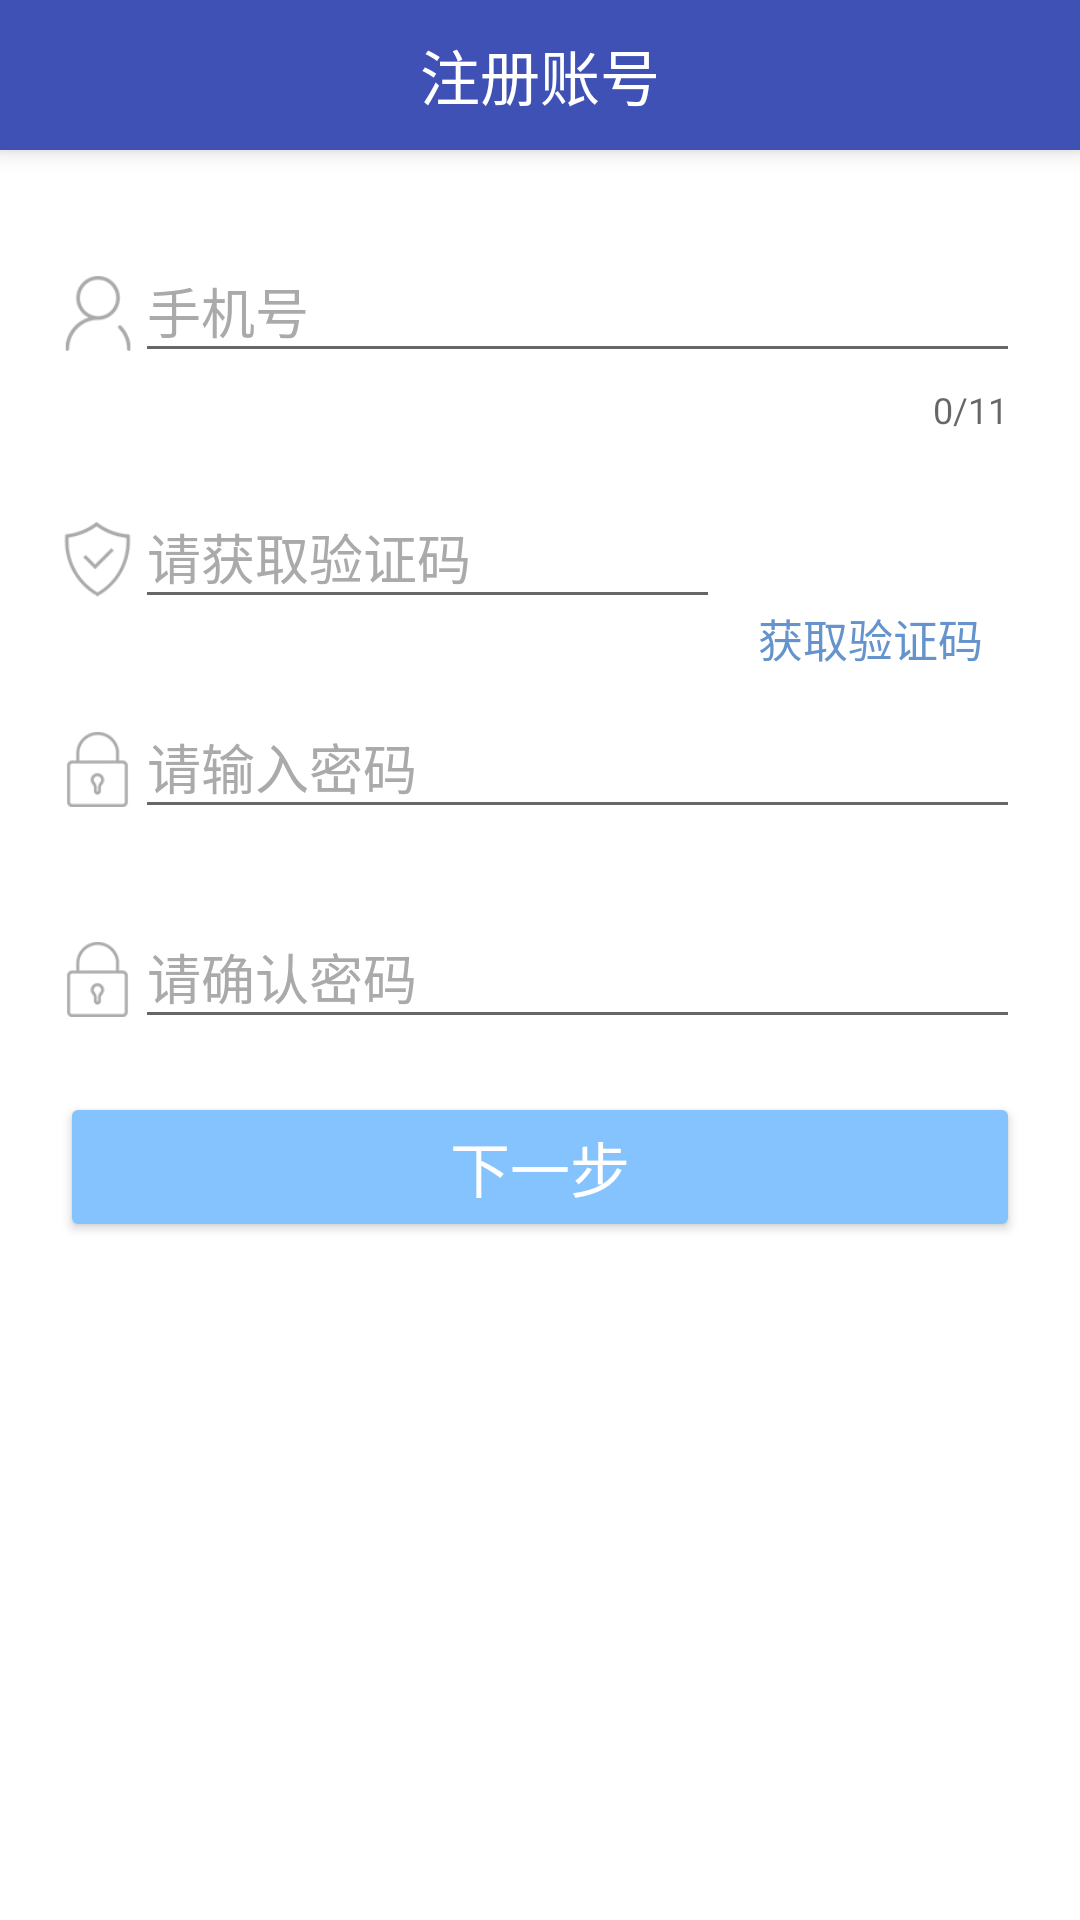

Reconstruct the res/layout file that produces this screen, plus the resources it refers to.
<!-- AndroidManifest.xml: application theme AppTheme -->
<!-- res/layout/activity_register_phone.xml -->
<?xml version="1.0" encoding="utf-8"?>
<android.support.constraint.ConstraintLayout xmlns:android="http://schemas.android.com/apk/res/android"
    xmlns:app="http://schemas.android.com/apk/res-auto"
    xmlns:tools="http://schemas.android.com/tools"
    android:layout_width="match_parent"
    android:layout_height="match_parent"
    tools:context="com.aicyber.gathervoice.page.RegisterPhone">
    <android.support.design.widget.AppBarLayout
        android:layout_width="match_parent"
        android:layout_height="50dp"
        android:elevation="@dimen/login_item_elevation"
        tools:layout_editor_absoluteX="159dp"
        tools:layout_editor_absoluteY="0dp"
        tools:ignore="MissingConstraints">

        <RelativeLayout
            android:layout_width="match_parent"
            android:layout_height="match_parent">
            <ImageView
                android:layout_width="40dp"
                android:layout_height="40dp"
                android:layout_centerVertical="true"
                android:src="@drawable/back_light"
                android:transitionName="loginPage"
                android:id="@+id/backButton"
                />

            <TextView
                android:layout_width="wrap_content"
                android:layout_height="wrap_content"
                android:text="注册账号"
                android:layout_centerHorizontal="true"
                android:layout_centerVertical="true"
                android:textColor="@color/white"
                android:textSize="20dp" />

        </RelativeLayout>
    </android.support.design.widget.AppBarLayout>
    <LinearLayout
        android:layout_width="match_parent"
        android:layout_height="match_parent"
        android:orientation="vertical"
        tools:layout_editor_absoluteX="0dp"
        tools:layout_editor_absoluteY="0dp"
        tools:ignore="MissingConstraints"
        android:transitionName="regPage"
        android:id="@+id/RegView"
        android:background="@color/white"
        >
        <RelativeLayout
            android:layout_width="match_parent"
            android:layout_height="52dp"
            >
        </RelativeLayout>

        <LinearLayout
            android:layout_width="match_parent"
            android:layout_height="wrap_content"
            android:layout_weight="4"
            android:orientation="vertical"
            android:layout_marginTop="20dp"
            >


            <LinearLayout
                android:layout_width="match_parent"
                android:layout_height="82dp"
                android:layout_marginLeft="@dimen/login_activity_margin"
                android:layout_marginRight="@dimen/login_activity_margin"
                android:orientation="horizontal"
                >

                <ImageView
                    android:layout_width="@dimen/normal_icon_size"
                    android:layout_height="@dimen/normal_icon_size"
                    android:src="@drawable/user"
                    android:layout_marginTop="@dimen/normal_icon_marginTop"
                    android:tint="@color/gray"
                    />
                <android.support.design.widget.TextInputLayout
                    android:id="@+id/inputNameWrapper"
                    android:layout_width="match_parent"
                    android:layout_height="match_parent"
                    app:counterEnabled="true"
                    app:counterMaxLength="11"
                    android:elevation="2dp"
                    android:textColorHint="@color/gray"
                    >

                    <android.support.design.widget.TextInputEditText
                        android:id="@+id/inputName"
                        android:layout_width="match_parent"
                        android:layout_height="wrap_content"
                        android:hint="手机号"
                        android:imeOptions="actionNext"
                        android:inputType="phone"
                        android:textColor="@color/gray"
                        />
                </android.support.design.widget.TextInputLayout>
            </LinearLayout>
            <LinearLayout
                android:layout_width="match_parent"
                android:layout_height="70dp"
                android:layout_marginLeft="@dimen/login_activity_margin"
                android:layout_marginRight="@dimen/login_activity_margin"
                android:orientation="horizontal"
                >

                <ImageView
                    android:layout_width="@dimen/normal_icon_size"
                    android:layout_height="@dimen/normal_icon_size"
                    android:src="@drawable/i_code"
                    android:layout_marginTop="20dp"
                    android:tint="@color/gray"
                    />
                <android.support.design.widget.TextInputLayout
                    android:id="@+id/getCodeWarp"
                    android:layout_width="0dip"
                    android:layout_height="match_parent"
                    android:elevation="2dp"
                    android:textColorHint="@color/gray"
                    android:layout_weight="1"
                    >

                    <android.support.design.widget.TextInputEditText
                        android:id="@+id/getCode"
                        android:layout_width="match_parent"
                        android:layout_height="wrap_content"
                        android:inputType="phone"
                        android:imeOptions="actionNext"
                        android:textColor="@color/gray"
                        android:hint="请获取验证码" />
                </android.support.design.widget.TextInputLayout>
                <Button
                    android:id="@+id/getVerityCode"
                    android:layout_width="100dp"
                    android:layout_height="20dp"
                    android:background="@drawable/myrect"
                    android:textColor="@color/light_blue"
                    android:textAlignment="center"
                    android:textSize="15sp"
                    android:text="获取验证码"
                    android:layout_marginTop="25dp"
                    android:elevation="10dp"
                    />

            </LinearLayout>
            <LinearLayout
                android:layout_width="match_parent"
                android:layout_height="70dp"
                android:layout_marginLeft="@dimen/login_activity_margin"
                android:layout_marginRight="@dimen/login_activity_margin"
                android:orientation="horizontal"
                >

                <ImageView
                    android:layout_width="@dimen/normal_icon_size"
                    android:layout_height="@dimen/normal_icon_size"
                    android:src="@drawable/password"
                    android:layout_marginTop="20dp"
                    android:tint="@color/gray"
                    />

                <android.support.design.widget.TextInputLayout
                    android:id="@+id/inputPwdWrapper"
                    android:layout_width="match_parent"
                    android:layout_height="match_parent"
                    app:passwordToggleEnabled="false"
                    android:elevation="2dp"
                    android:textColorHint="@color/gray"
                    >

                    <android.support.design.widget.TextInputEditText
                        android:id="@+id/inputPwd"
                        android:layout_width="match_parent"
                        android:layout_height="wrap_content"
                        android:inputType="textPassword"
                        android:imeOptions="actionDone"
                        android:textColor="@color/gray"
                        android:hint="请输入密码" />
                </android.support.design.widget.TextInputLayout>
            </LinearLayout>
            <LinearLayout
                android:layout_width="match_parent"
                android:layout_height="70dp"
                android:layout_marginLeft="@dimen/login_activity_margin"
                android:layout_marginRight="@dimen/login_activity_margin"
                android:orientation="horizontal"
                >

                <ImageView
                    android:layout_width="@dimen/normal_icon_size"
                    android:layout_height="@dimen/normal_icon_size"
                    android:src="@drawable/password"
                    android:layout_marginTop="20dp"
                    android:tint="@color/gray"
                    />

                <android.support.design.widget.TextInputLayout
                    android:id="@+id/rePwdWrapper"
                    android:layout_width="match_parent"
                    android:layout_height="match_parent"
                    app:passwordToggleEnabled="false"
                    android:elevation="2dp"
                    android:textColorHint="@color/gray"
                    >

                    <android.support.design.widget.TextInputEditText
                        android:id="@+id/reinputPwd"
                        android:layout_width="match_parent"
                        android:layout_height="wrap_content"
                        android:inputType="textPassword"
                        android:imeOptions="actionDone"
                        android:textColor="@color/gray"
                        android:hint="请确认密码" />
                </android.support.design.widget.TextInputLayout>
            </LinearLayout>

            <LinearLayout
                android:layout_width="match_parent"
                android:layout_height="80dp"
                android:orientation="horizontal"
                android:layout_marginLeft="@dimen/login_activity_margin"
                android:layout_marginRight="@dimen/login_activity_margin"
                >

                <android.support.v7.widget.AppCompatButton
                    android:id="@+id/nextButton"
                    android:layout_width="match_parent"
                    android:layout_height="50dp"
                    android:textSize="20sp"
                    android:textColor="@color/white"
                    android:elevation="@dimen/login_item_elevation"
                    android:text="下一步" />

            </LinearLayout>
        </LinearLayout>
    </LinearLayout>
</android.support.constraint.ConstraintLayout>
<!-- resources referenced by this layout -->
<resources>
  <color name="gray">#aaaaaa</color>
  <color name="light_blue">#6593cb</color>
  <color name="white">#FFFFFF</color>
  <dimen name="login_activity_margin">20dp</dimen>
  <dimen name="login_item_elevation">5dp</dimen>
  <dimen name="normal_icon_marginTop">20dp</dimen>
  <dimen name="normal_icon_size">25dp</dimen>
  <!-- drawable i_code: png bitmap (drawable, 2694 bytes) -->
  <!-- drawable password: png bitmap (drawable, 2250 bytes) -->
  <!-- drawable user: png bitmap (drawable, 2482 bytes) -->
  <style name="AppTheme" parent="Theme.AppCompat.Light.NoActionBar">
          
          <item name="colorPrimary">@color/colorPrimary</item>
          <item name="colorPrimaryDark">@color/colorPrimaryDark</item>
          <item name="colorAccent">@color/colorAccent</item>
          <item name="android:colorButtonNormal">@color/my_button_color</item>
          
          <item name="android:windowContentTransitions">true</item>
      </style>
  <color name="colorPrimary">#3f51b5</color>
  <color name="colorPrimaryDark">#303f9f</color>
  <color name="colorAccent">#ff4081</color>
  <color name="my_button_color">#85c3fe</color>
</resources>
